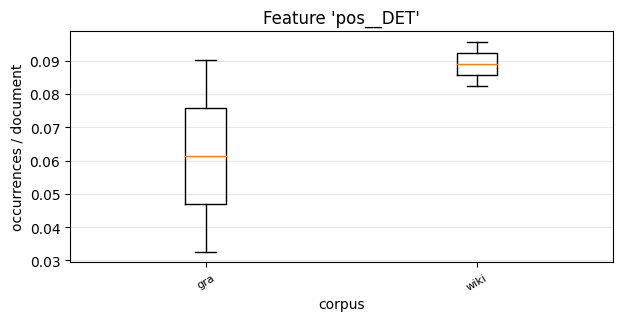

Source data for this figure (header and first rows):
, 0, 1
gra, 0.09034, 0.03263
wiki, 0.09574, 0.08247
